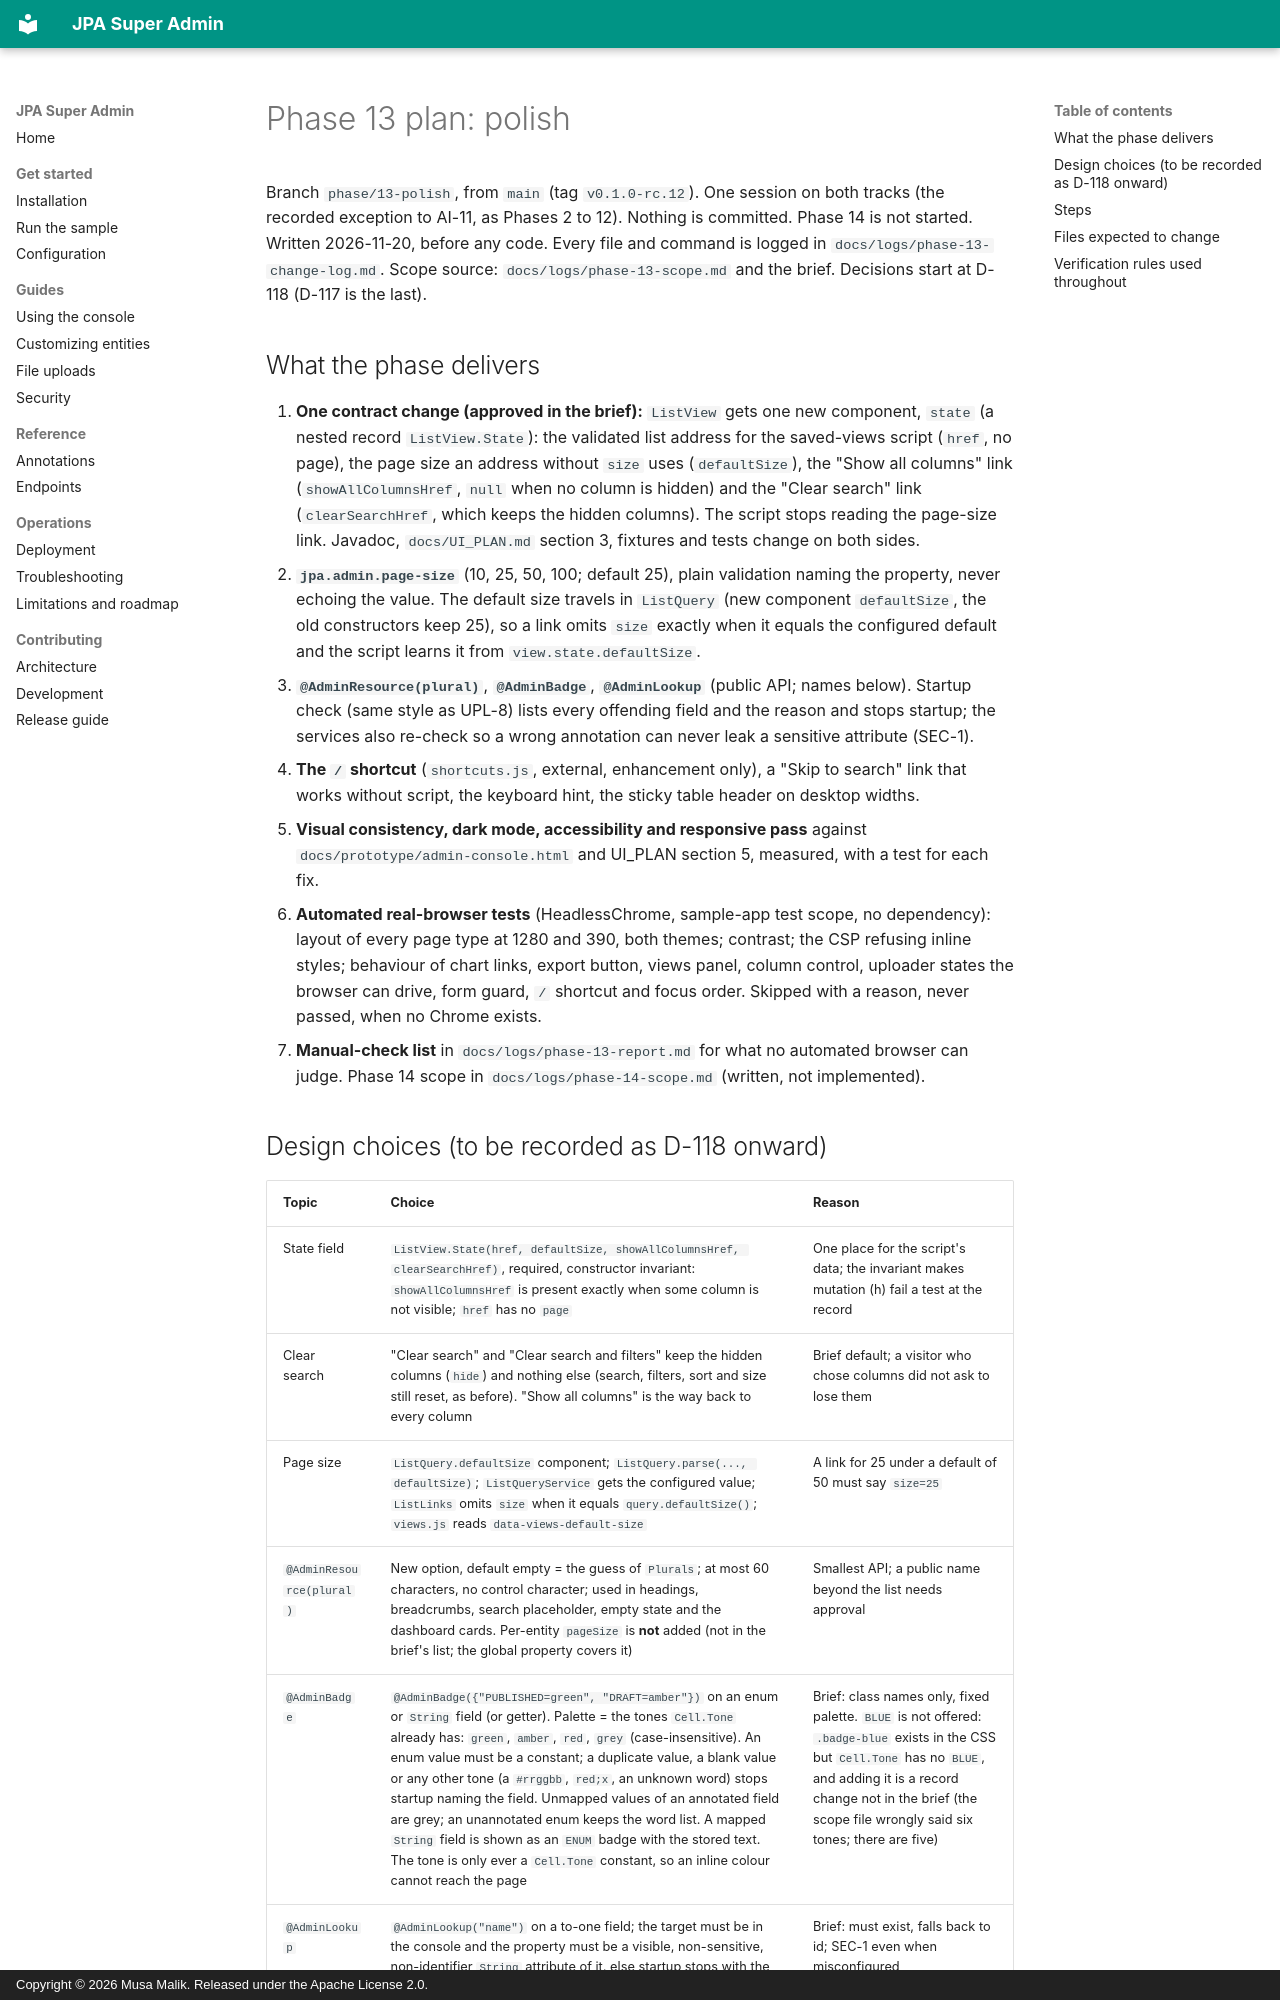

repository: mdmusahub/JPA-SUPER-ADMIN · page: logs/phase-13-plan/index.html · generator: mkdocs · copyright: Copyright © 2026 Musa Malik. Released under the Apache License 2.0.

# Phase 13 plan: polish

Branch `phase/13-polish`, from `main` (tag `v0.1.0-rc.12`). One session on both tracks (the recorded exception to AI-11, as Phases 2 to 12). Nothing is committed. Phase 14 is not started. Written 2026-11-20, before any code. Every file and command is logged in `docs/logs/phase-13-change-log.md`. Scope source: `docs/logs/phase-13-scope.md` and the brief. Decisions start at D-118 (D-117 is the last).

## What the phase delivers

1. **One contract change (approved in the brief):** `ListView` gets one new component, `state` (a nested record `ListView.State`): the validated list address for the saved-views script (`href`, no page), the page size an address without `size` uses (`defaultSize`), the "Show all columns" link (`showAllColumnsHref`, `null` when no column is hidden) and the "Clear search" link (`clearSearchHref`, which keeps the hidden columns). The script stops reading the page-size link. Javadoc, `docs/UI_PLAN.md` section 3, fixtures and tests change on both sides.
2. **`jpa.admin.page-size`** (10, 25, 50, 100; default 25), plain validation naming the property, never echoing the value. The default size travels in `ListQuery` (new component `defaultSize`, the old constructors keep 25), so a link omits `size` exactly when it equals the configured default and the script learns it from `view.state.defaultSize`.
3. **`@AdminResource(plural)`**, **`@AdminBadge`**, **`@AdminLookup`** (public API; names below). Startup check (same style as UPL-8) lists every offending field and the reason and stops startup; the services also re-check so a wrong annotation can never leak a sensitive attribute (SEC-1).
4. **The `/` shortcut** (`shortcuts.js`, external, enhancement only), a "Skip to search" link that works without script, the keyboard hint, the sticky table header on desktop widths.
5. **Visual consistency, dark mode, accessibility and responsive pass** against `docs/prototype/admin-console.html` and UI_PLAN section 5, measured, with a test for each fix.
6. **Automated real-browser tests** (HeadlessChrome, sample-app test scope, no dependency): layout of every page type at 1280 and 390, both themes; contrast; the CSP refusing inline styles; behaviour of chart links, export button, views panel, column control, uploader states the browser can drive, form guard, `/` shortcut and focus order. Skipped with a reason, never passed, when no Chrome exists.
7. **Manual-check list** in `docs/logs/phase-13-report.md` for what no automated browser can judge. Phase 14 scope in `docs/logs/phase-14-scope.md` (written, not implemented).
